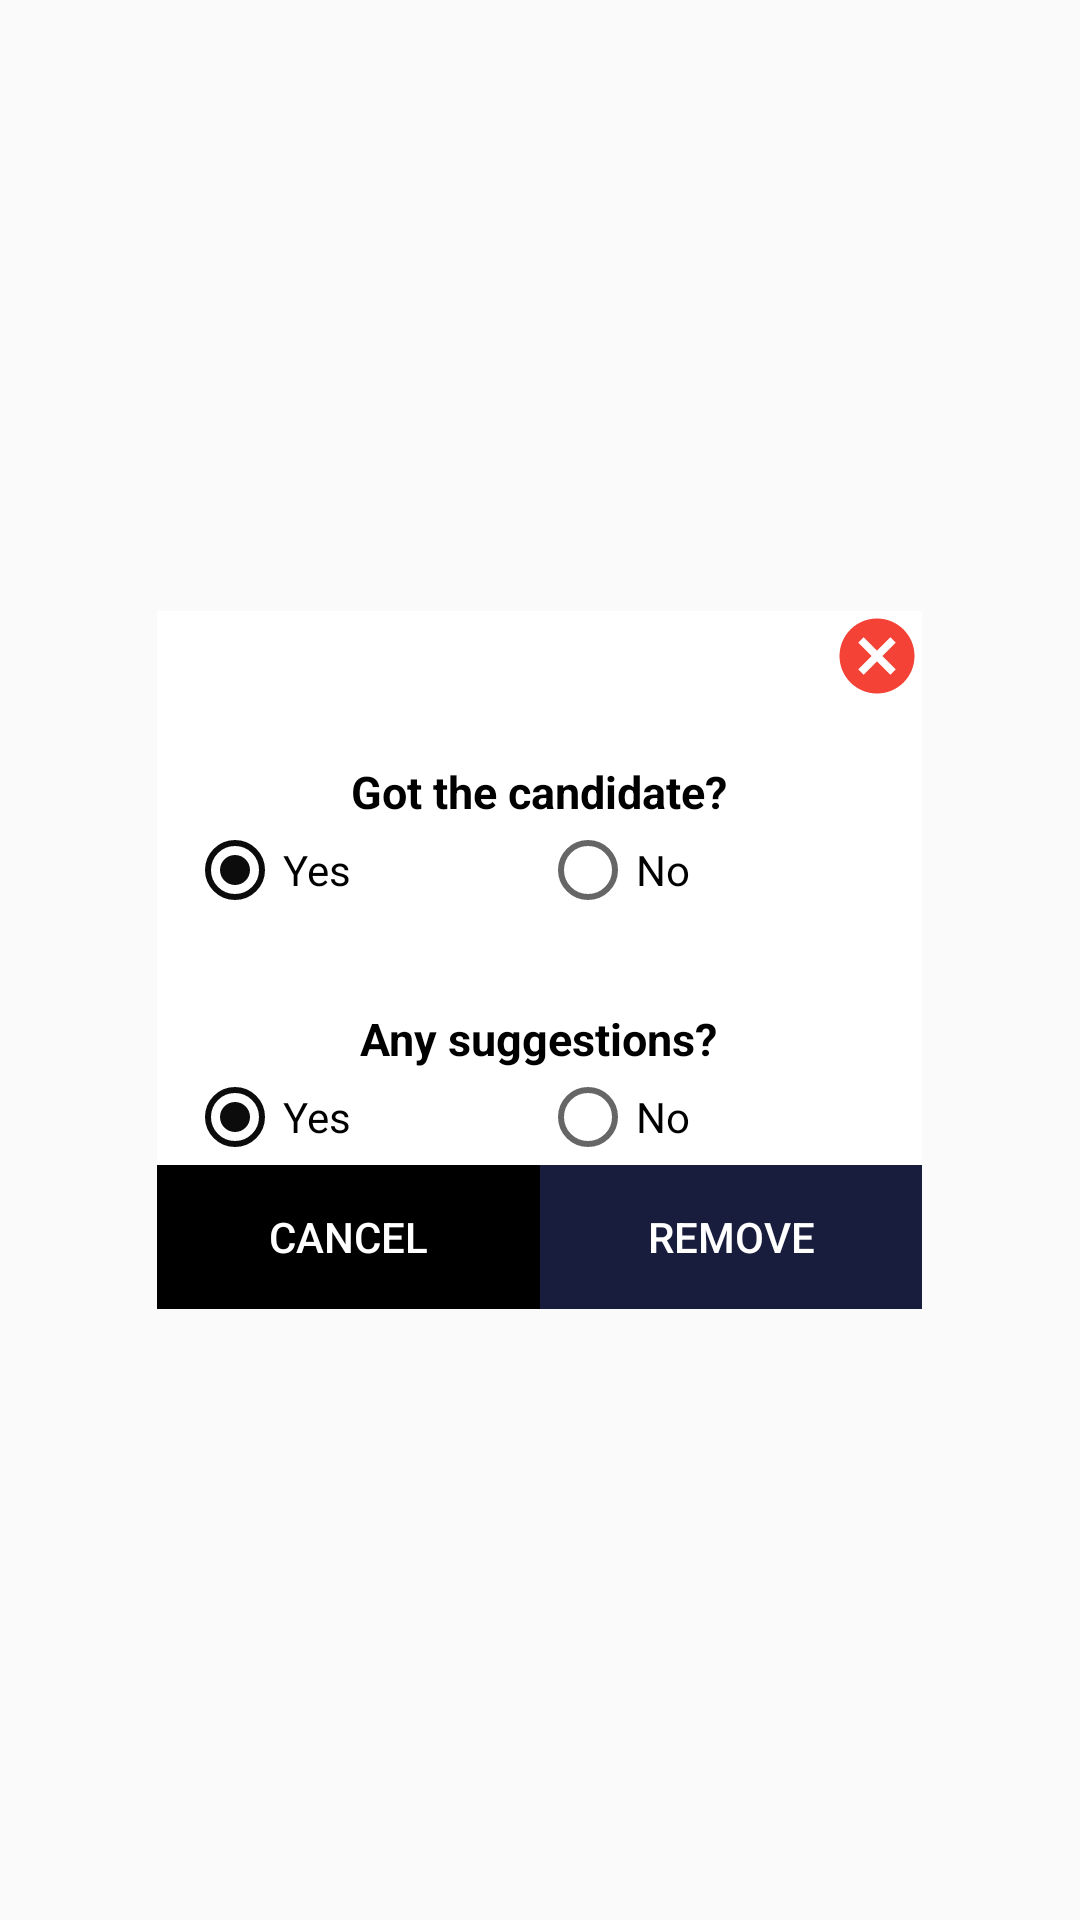

This screen was rendered from an Android layout file. Write that file and the resources it references.
<!-- AndroidManifest.xml: application theme AppTheme -->
<!-- res/layout/custom_dialog.xml -->
<?xml version="1.0" encoding="utf-8"?>
<RelativeLayout
    xmlns:android="http://schemas.android.com/apk/res/android"
    android:layout_width="match_parent"
    android:layout_height="match_parent" >

    <LinearLayout

        android:orientation="vertical"
        android:background="@color/white"
        android:id="@+id/relativeLayout1"
        android:layout_width="255sp"
        android:layout_height="wrap_content"

        android:layout_centerInParent="true">

            <LinearLayout

                android:orientation="vertical"
                android:layout_width="match_parent"
                android:layout_height="match_parent">

                <TextView
                    android:id="@+id/txt_one"
                    android:layout_width="wrap_content"
                    android:layout_height="wrap_content"
                    android:layout_gravity="center"
                    android:layout_marginTop="50sp"
                    android:text="Got the candidate?"
                    android:textColor="#000"
                    android:textSize="15sp"
                    android:textStyle="bold" />

                <RadioGroup
                    android:id="@+id/radio1"
                    android:layout_width="match_parent"
                    android:layout_height="wrap_content"
                    android:orientation="horizontal"
                    android:layout_marginLeft="10sp"
                    android:checkedButton="@id/radiob1"
                    android:layout_marginRight="10sp"
                    android:weightSum="2">

                    <RadioButton
                        android:layout_width="match_parent"
                        android:layout_height="wrap_content"
                        android:layout_weight="1"
                        android:id="@+id/radiob1"
                        android:text="Yes"/>

                    <RadioButton
                        android:layout_width="match_parent"
                        android:layout_height="wrap_content"
                        android:layout_weight="1"
                        android:text="No"
                        android:id="@+id/radiob2"/>

                </RadioGroup>

                <TextView
                    android:id="@+id/txt_two"
                    android:layout_width="wrap_content"
                    android:layout_height="wrap_content"
                    android:layout_gravity="center"
                    android:layout_marginTop="30sp"
                    android:text="Any suggestions?"
                    android:textColor="#000"
                    android:textSize="15sp"
                    android:textStyle="bold" />

                <RadioGroup
                    android:id="@+id/radio2"
                    android:layout_width="match_parent"
                    android:layout_height="wrap_content"
                    android:orientation="horizontal"
                    android:weightSum="2"
                    android:checkedButton="@id/radiob3"
                    android:layout_marginLeft="10sp"
                    android:layout_marginRight="10sp">

                    <RadioButton
                        android:layout_width="match_parent"
                        android:layout_height="wrap_content"
                        android:layout_weight="1"
                        android:text="Yes"
                        android:id="@+id/radiob3"/>

                    <RadioButton
                        android:layout_width="match_parent"
                        android:layout_height="wrap_content"
                        android:layout_weight="1"
                        android:text="No"
                        android:id="@+id/radiob4"/>

                </RadioGroup>

                <EditText
                    android:id="@+id/suggestion"
                    android:visibility="gone"
                    android:layout_width="match_parent"
                    android:layout_height="wrap_content"
                    android:layout_marginTop="5sp"
                    android:layout_marginLeft="10sp"
                    android:layout_marginRight="10sp"
                    android:paddingLeft="8sp"
                    android:paddingRight="8sp"
                    android:hint="Suggest..."
                    android:backgroundTint="@color/black"/>


            </LinearLayout>

            <LinearLayout
                android:layout_width="match_parent"
                android:layout_height="wrap_content"
                android:orientation="horizontal"
                android:weightSum="2">

                <Button
                    android:layout_width="match_parent"
                    android:layout_height="wrap_content"
                    android:text="Cancel"
                    android:textColor="@color/white"
                    android:id="@+id/cancel"
                    android:background="@color/black"
                    android:layout_weight="1"/>

                <Button
                    android:id="@+id/dialogButtonOK"
                    android:layout_width="match_parent"
                    android:layout_weight="1"
                    android:textColor="@color/white"
                    android:background="@color/colorPrimaryDark"
                    android:layout_height="wrap_content"
                    android:layout_gravity="center_vertical|center_horizontal"
                    android:text="Remove" />



        </LinearLayout>
    </LinearLayout>
    <Button
        android:id="@+id/button_close"
        android:layout_width="30sp"
        android:layout_height="30sp"
        android:layout_alignRight="@+id/relativeLayout1"
        android:layout_alignTop="@+id/relativeLayout1"
        android:backgroundTint="#F44336"
        android:background="@drawable/ic_cancel" />

</RelativeLayout>
<!-- resources referenced by this layout -->
<resources>
  <color name="black">#000000</color>
  <color name="colorPrimaryDark">#181d3d</color>
  <color name="white">#ffffff</color>
  <!-- drawable ic_cancel (drawable) -->
  <vector android:height="24dp" android:tint="#027BF7"
      android:viewportHeight="24" android:viewportWidth="24"
      android:width="24dp" xmlns:android="http://schemas.android.com/apk/res/android">
      <path android:fillColor="#ffffff" android:pathData="M12,2C6.47,2 2,6.47 2,12s4.47,10 10,10 10,-4.47 10,-10S17.53,2 12,2zM17,15.59L15.59,17 12,13.41 8.41,17 7,15.59 10.59,12 7,8.41 8.41,7 12,10.59 15.59,7 17,8.41 13.41,12 17,15.59z"/>
  </vector>
  <style name="AppTheme" parent="Theme.AppCompat.Light.NoActionBar">
          
          <item name="android:typeface">normal</item>
          <item name="colorPrimary">@color/colorPrimary</item>
          <item name="colorPrimaryDark">@color/colorPrimaryDark</item>
          <item name="colorAccent">@color/colorAccent</item>
      </style>
  <color name="colorPrimary">#2196F3</color>
  <color name="colorAccent">#0C0C0C</color>
</resources>
